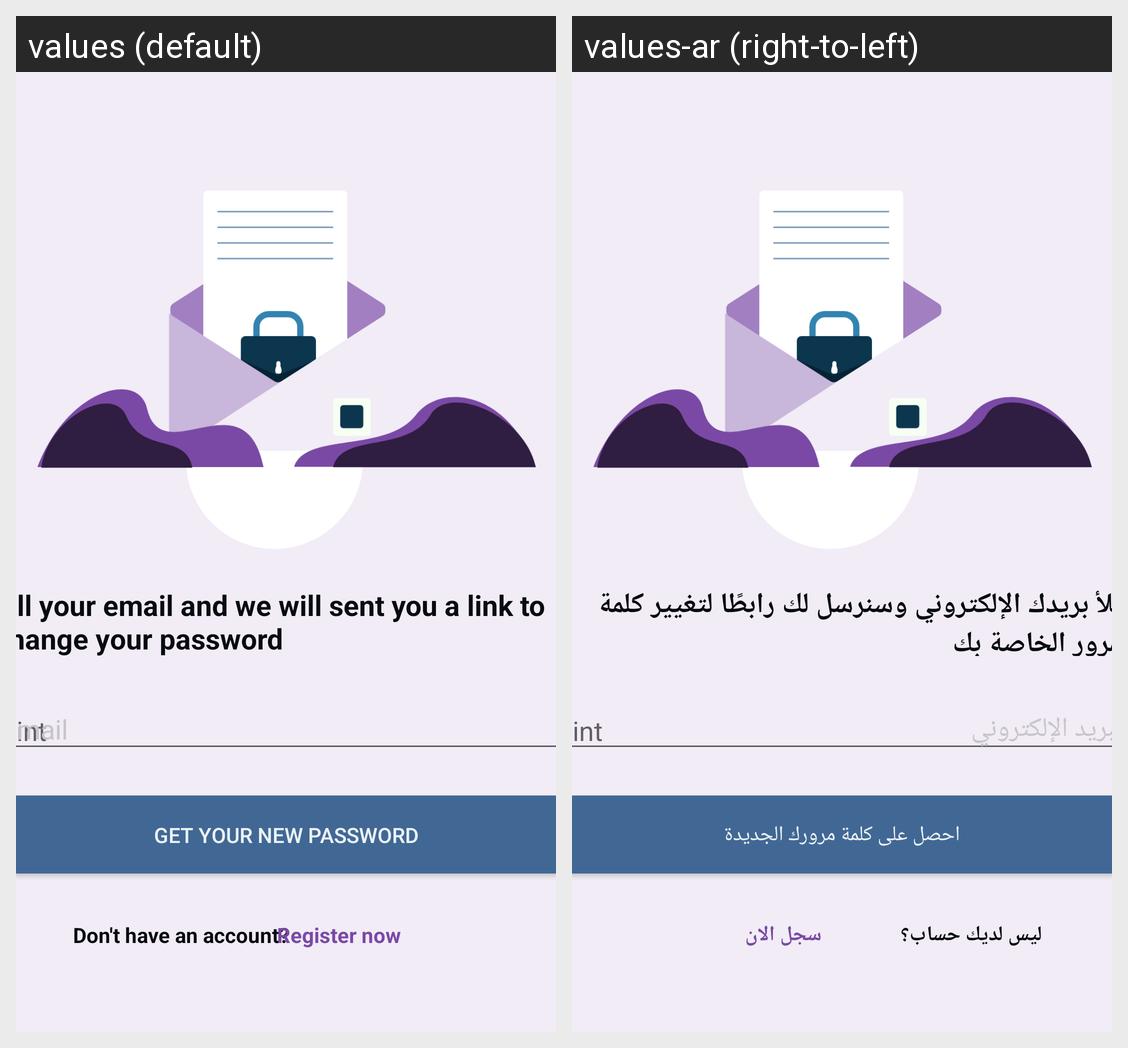

This grid shows one Android layout under two languages. Give, for every string resource on the screen, its name, the default text and each shown locale's text.
Android screen res/layout/activity_forget_password.xml rendered under 2 locales, left to right: values (default), values-ar (right-to-left). Device: Nexus 5 (rendered at 1080×1920; each locale shown at half size, 540×960, under a caption strip naming it); theme Theme.AppCompat.Light.NoActionBar.
Strings drawn on this screen, with the default value and each locale's value (text and hints the layout hard-codes, and strings that could not be matched under every locale, appear in the picture but are not listed):

fill
  values: Fill your email and we will sent you a link to change your password
  values-ar: املأ بريدك الإلكتروني وسنرسل لك رابطًا لتغيير كلمة المرور الخاصة بك

email
  values: Email
  values-ar: البريد الإلكتروني

get_new
  values: Get Your New Password
  values-ar: احصل على كلمة مرورك الجديدة

Dont_have
  values: Don't have an account?
  values-ar: ليس لديك حساب؟

register
  values: Register now
  values-ar: سجل الان
